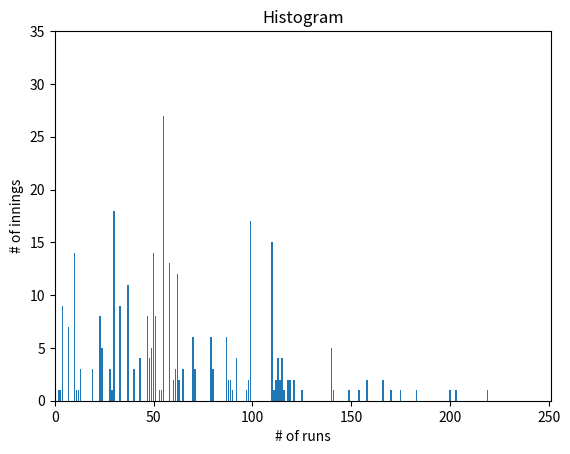

The matplotlib source for this figure:
# -*- coding: utf-8 -*-

from matplotlib import pyplot as plt
from collections import Counter

runs_scored = [219,203, 200, 183,175, 170,166, 166, 158, 158, 154, 149,141,140,140, 140, 140, 140, 125,121,121,119,119,118,118,116,115,115,115,115,114,114,113,113,113,113,112,112,111,110,110,110,110,110,110,110,110,110,110,110,110,110,110,110,99,99,99,99,99,99,99,99,99,99,99,99,99,99,99,99,99,98, 98, 97, 92, 92, 92, 92, 90,89,89,88,88,87,87,87,87,87,87,80,80,80,79,79,79,79,79,79,71,71,71,70,70,70,70,70,70,65,65,65,63,63,62,62,62,62,62,62,62,62,62,62,62,62,61,61,61,60,60,58,58,58,58,58,58,58,58,58,58,58,58,58,55,55,55,55,55,55,55,55,55,55,55,55,55,55,55,55,55,55,55,55,55,55,55,55,55,55,55,54,53,51,51,51,51,51,51,51,51,50,50,50,50,50,50,50,50,50,50,50,50,50,50,49,49,49,49,49,48,48,48,48,47,47,47,47,47,47,47,47,43,43,43,43,40,40,40,37,37,37,37,37,37,37,37,37,37,37,33,33,33,33,33,33,33,33,33,30,30,30,30,30,30,30,30,30,30,30,30,30,30,30,30,30,30,29,28,28,28,24,24,24,24,24,23,23,23,23,23,23,23,23,19,19,19,13,13,13,12,11,10,10,10,10,10,10,10,10,10,10,10,10,10,10, 7,7,7,7,7,7,7,4,4,4,4,4,4,4,4,4,3,2,0,0,0,0,0,0,0,0,0,0]
runs_counts = Counter(runs_scored)
xs = range(251)
ys = [runs_counts[x] for x in xs]
plt.bar(xs, ys)
plt.axis([0,251,0, 35])
plt.title("Histogram")
plt.xlabel("# of runs")
plt.ylabel("# of innings")
plt.show()

num_innings = len(runs_scored)
print("Number of innings played: ", num_innings)
dismissals = 268
largest_value = max(runs_scored)
smallest_value = min(runs_scored)

sorted_values = sorted(runs_scored)
smallest_value = sorted_values[0]
largest_value = sorted_values[-1]

print ("Highest Score: ",largest_value)
print("Lowest Score: ", smallest_value)

def average(x):
    return sum(x)/dismissals

print("Average runs scored per innings: ", average(runs_scored))

def mean(x):
    return sum(x)/len(x)

print("Mean runs scored: ", mean(runs_scored))


#Median of the data
def median(v):
    n= len(v)
    sorted_v = sorted(v)
    midpoint = n//2
    
    if(n%2==1):
        return sorted_v[midpoint]
    else:
        lo = midpoint - 1;
        hi = midpoint
        return ((sorted_v[lo]+sorted_v[hi])/2)
    
print("Median of the given data is: ", median(runs_scored))

#Quantile is the generalization of the median

def quantile(x,p):
    p_index = int(p*len(x))
    return sorted(x)[p_index]


print(quantile(runs_scored, 0.5))


def mode(x):
    counts = Counter(x)
    max_count = max(counts.values())
    return [x_i for x_i, count in counts.items()
            if count == max_count]
    
print("Runs scored most number of times: ", mode(runs_scored))